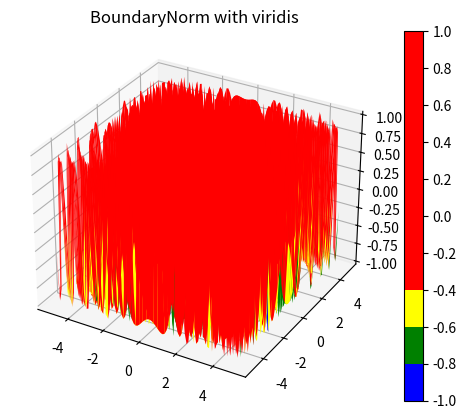

Here is the Python script that generated this plot:
import numpy as np
import matplotlib.pyplot as plt
from matplotlib.colors import BoundaryNorm
from matplotlib.colors import BoundaryNorm, ListedColormap
# 创建数据
x = np.linspace(-5, 5, 100)
y = np.linspace(-5, 5, 100)
x, y = np.meshgrid(x, y)
z = np.sin(x**2 + y**2)  # 数据范围在 [-1, 1]

# 定义颜色边界
# boundaries = [-1, -0.5, 0, 0.5, 1]
boundaries = np.linspace(-1, 1, 11)  # 10 个区间
cmap = ListedColormap(['blue', 'green', 'yellow', 'red'])  # 4 种颜色
# 创建 BoundaryNorm 对象，指定颜色数量
norm = BoundaryNorm(boundaries, ncolors=10)
# cmap = plt.cm.viridis_r
# 创建图形和轴
ax = plt.subplot(projection='3d')

# 使用 BoundaryNorm 绘制图像
surf=ax.plot_surface(x,y,z,cmap=cmap, norm=norm)
# surf = ax.imshow(z, cmap='viridis', norm=norm)
plt.colorbar(surf, ax=ax, boundaries=boundaries, ticks=boundaries)
plt.title('BoundaryNorm with viridis')
plt.show()
